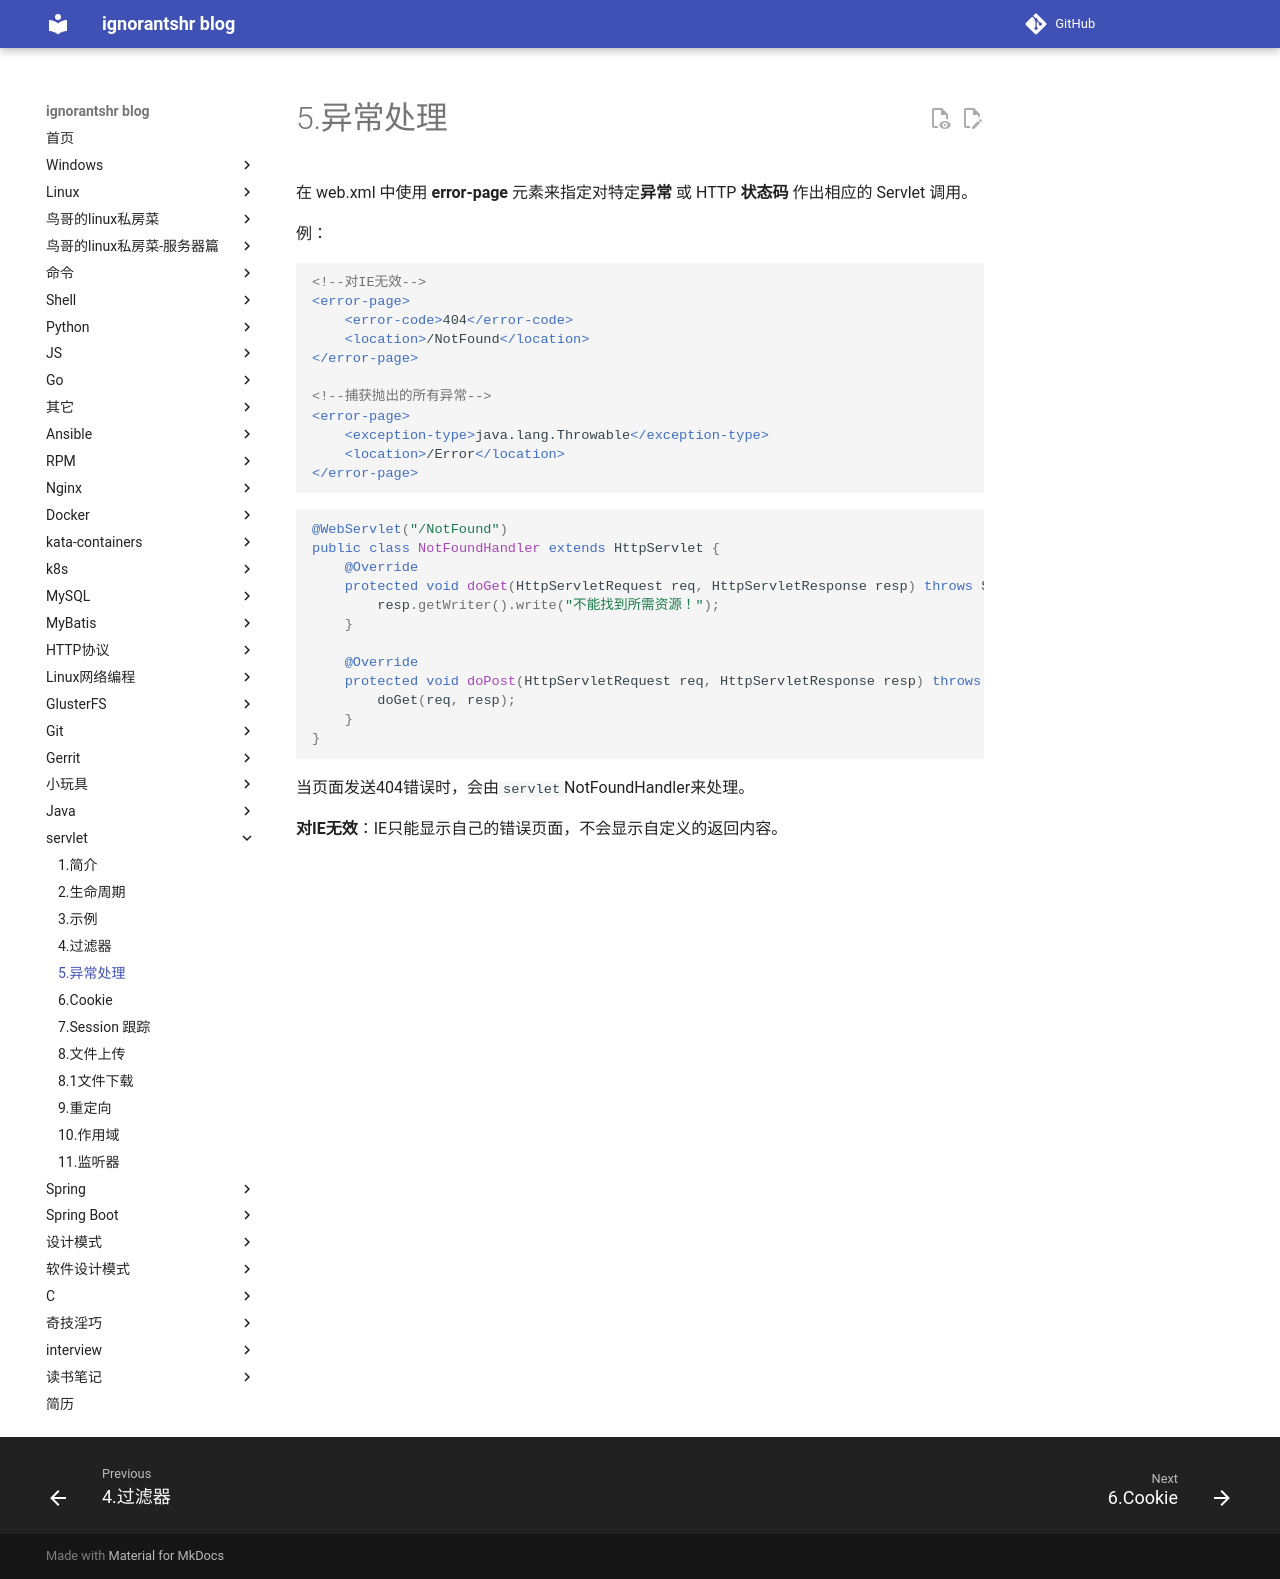

repository: ignorantshr/person-blog · page: servlet/5.异常处理/index.html · generator: mkdocs

在 web.xml 中使用 **error-page** 元素来指定对特定**异常** 或 HTTP **状态码** 作出相应的 Servlet 调用。

例：

```xml
<!--对IE无效-->
<error-page>
    <error-code>404</error-code>
    <location>/NotFound</location>
</error-page>

<!--捕获抛出的所有异常-->
<error-page>
    <exception-type>java.lang.Throwable</exception-type>
    <location>/Error</location>
</error-page>
```

```java
@WebServlet("/NotFound")
public class NotFoundHandler extends HttpServlet {
    @Override
    protected void doGet(HttpServletRequest req, HttpServletResponse resp) throws ServletException, IOException {
        resp.getWriter().write("不能找到所需资源！");
    }

    @Override
    protected void doPost(HttpServletRequest req, HttpServletResponse resp) throws ServletException, IOException {
        doGet(req, resp);
    }
}
```

当页面发送404错误时，会由`servlet`NotFoundHandler来处理。

**对IE无效**：IE只能显示自己的错误页面，不会显示自定义的返回内容。
